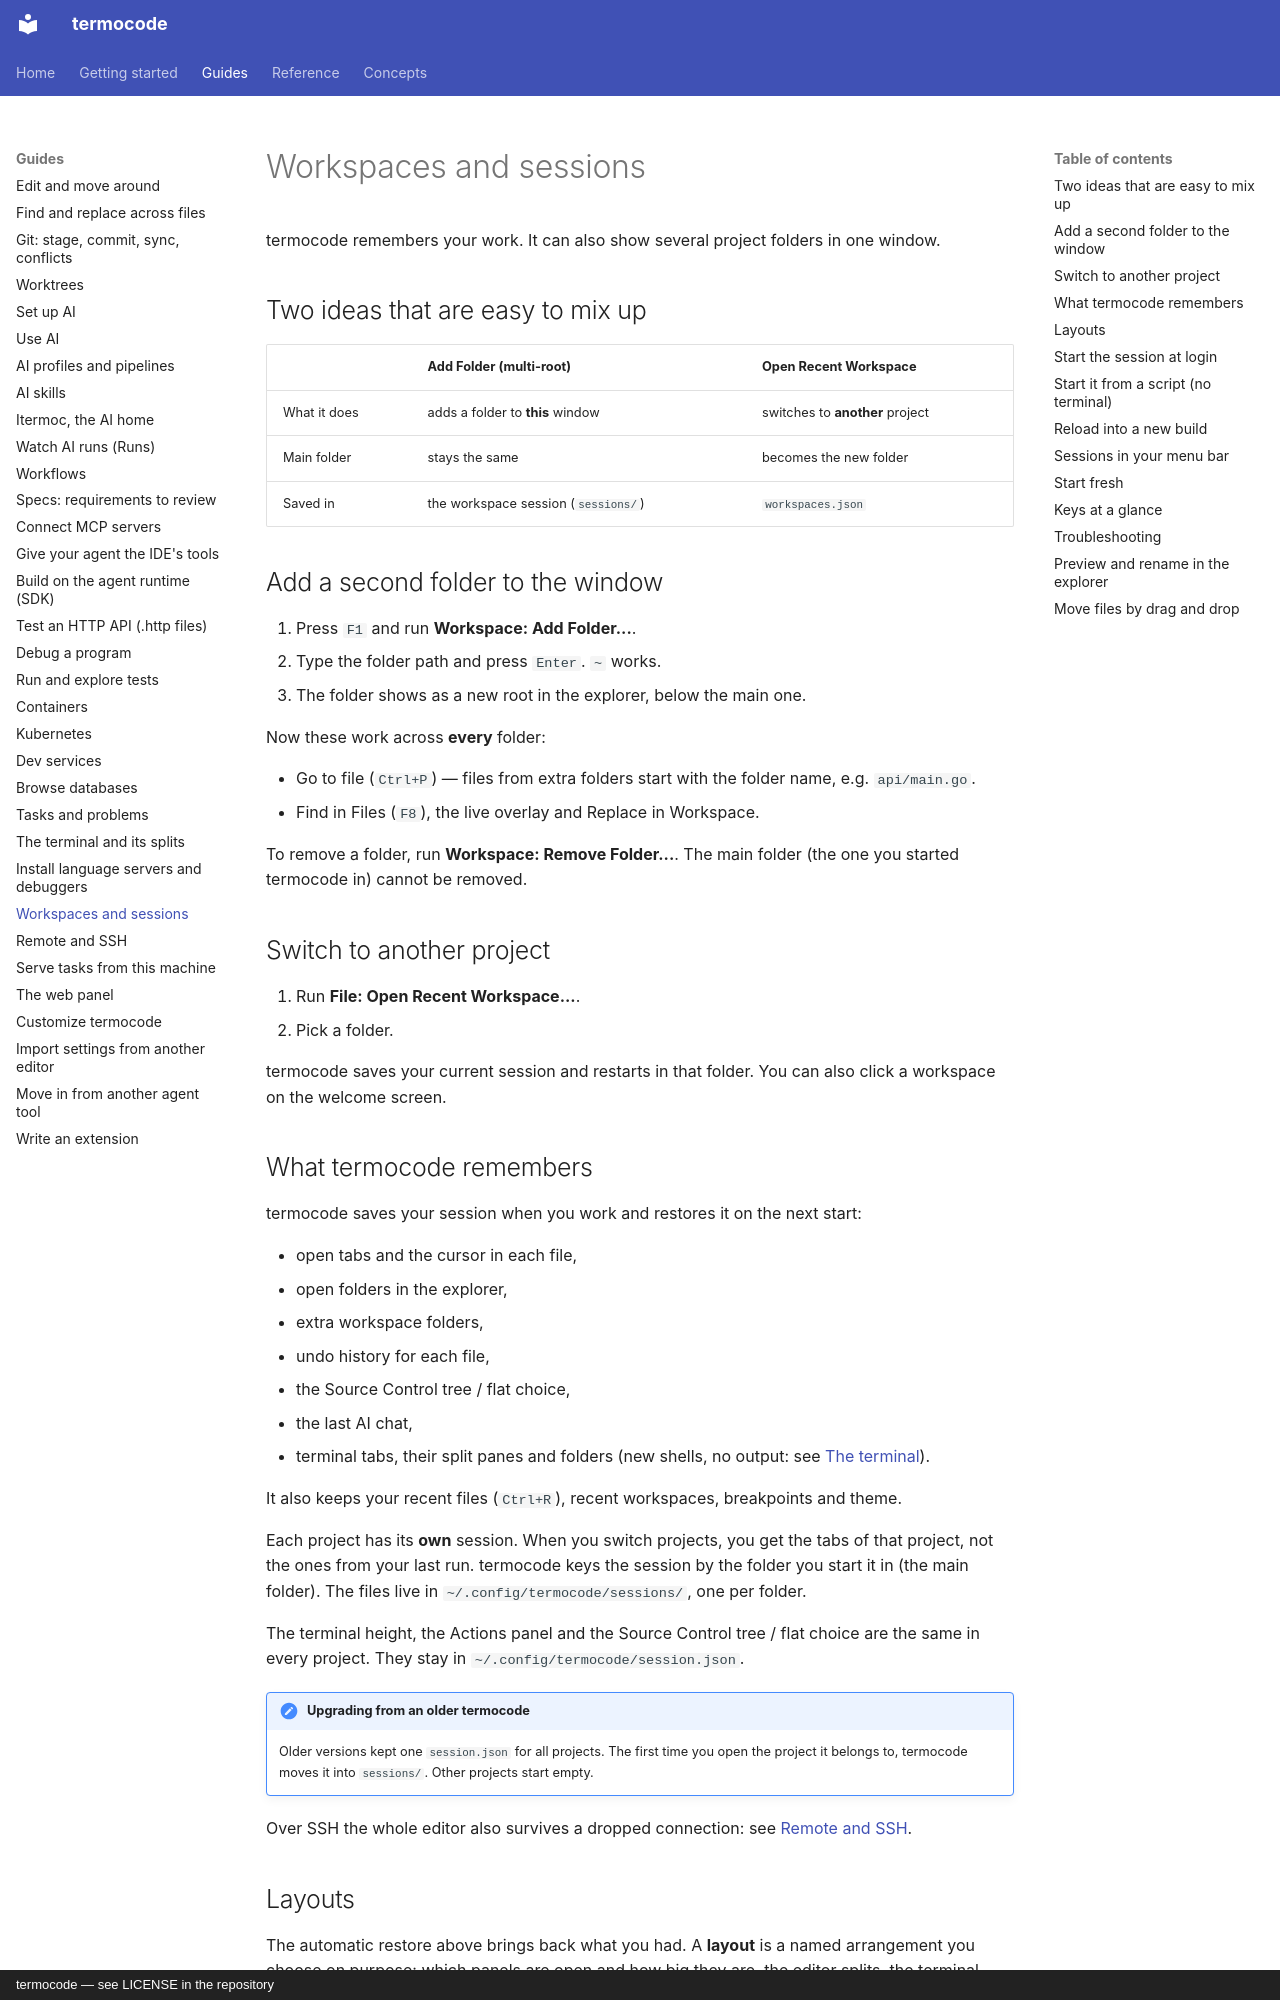

repository: amin-jalali/termocode · page: guides/workspaces/index.html · generator: mkdocs · copyright: termocode — see LICENSE in the repository

# Workspaces and sessions

termocode remembers your work. It can also show several project folders in one
window.

## Two ideas that are easy to mix up

| | Add Folder (multi-root) | Open Recent Workspace |
|---|---|---|
| What it does | adds a folder to **this** window | switches to **another** project |
| Main folder | stays the same | becomes the new folder |
| Saved in | the workspace session (`sessions/`) | `workspaces.json` |

## Add a second folder to the window

1. Press `F1` and run **Workspace: Add Folder...**.
2. Type the folder path and press `Enter`. `~` works.
3. The folder shows as a new root in the explorer, below the main one.

Now these work across **every** folder:

- Go to file (`Ctrl+P`) — files from extra folders start with the folder name,
  e.g. `api/main.go`.
- Find in Files (`F8`), the live overlay and Replace in Workspace.

To remove a folder, run **Workspace: Remove Folder...**. The main folder (the one
you started termocode in) cannot be removed.

## Switch to another project

1. Run **File: Open Recent Workspace...**.
2. Pick a folder.

termocode saves your current session and restarts in that folder. You can
also click a workspace on the welcome screen.

## What termocode remembers

termocode saves your session when you work and restores it on the next start:

- open tabs and the cursor in each file,
- open folders in the explorer,
- extra workspace folders,
- undo history for each file,
- the Source Control tree / flat choice,
- the last AI chat,
- terminal tabs, their split panes and folders (new shells, no output: see
  [The terminal](terminal.md#after-a-restart)).

It also keeps your recent files (`Ctrl+R`), recent workspaces, breakpoints and
theme.

Each project has its **own** session. When you switch projects, you get the
tabs of that project, not the ones from your last run. termocode keys the
session by the folder you start it in (the main folder). The files live in
`~/.config/termocode/sessions/`, one per folder.

The terminal height, the Actions panel and the Source Control tree / flat
choice are the same in every project. They stay in
`~/.config/termocode/session.json`.

!!! note "Upgrading from an older termocode"
    Older versions kept one `session.json` for all projects. The first time
    you open the project it belongs to, termocode moves it into
    `sessions/`. Other projects start empty.

Over SSH the whole editor also survives a dropped connection: see
[Remote and SSH](remote-ssh.md).
